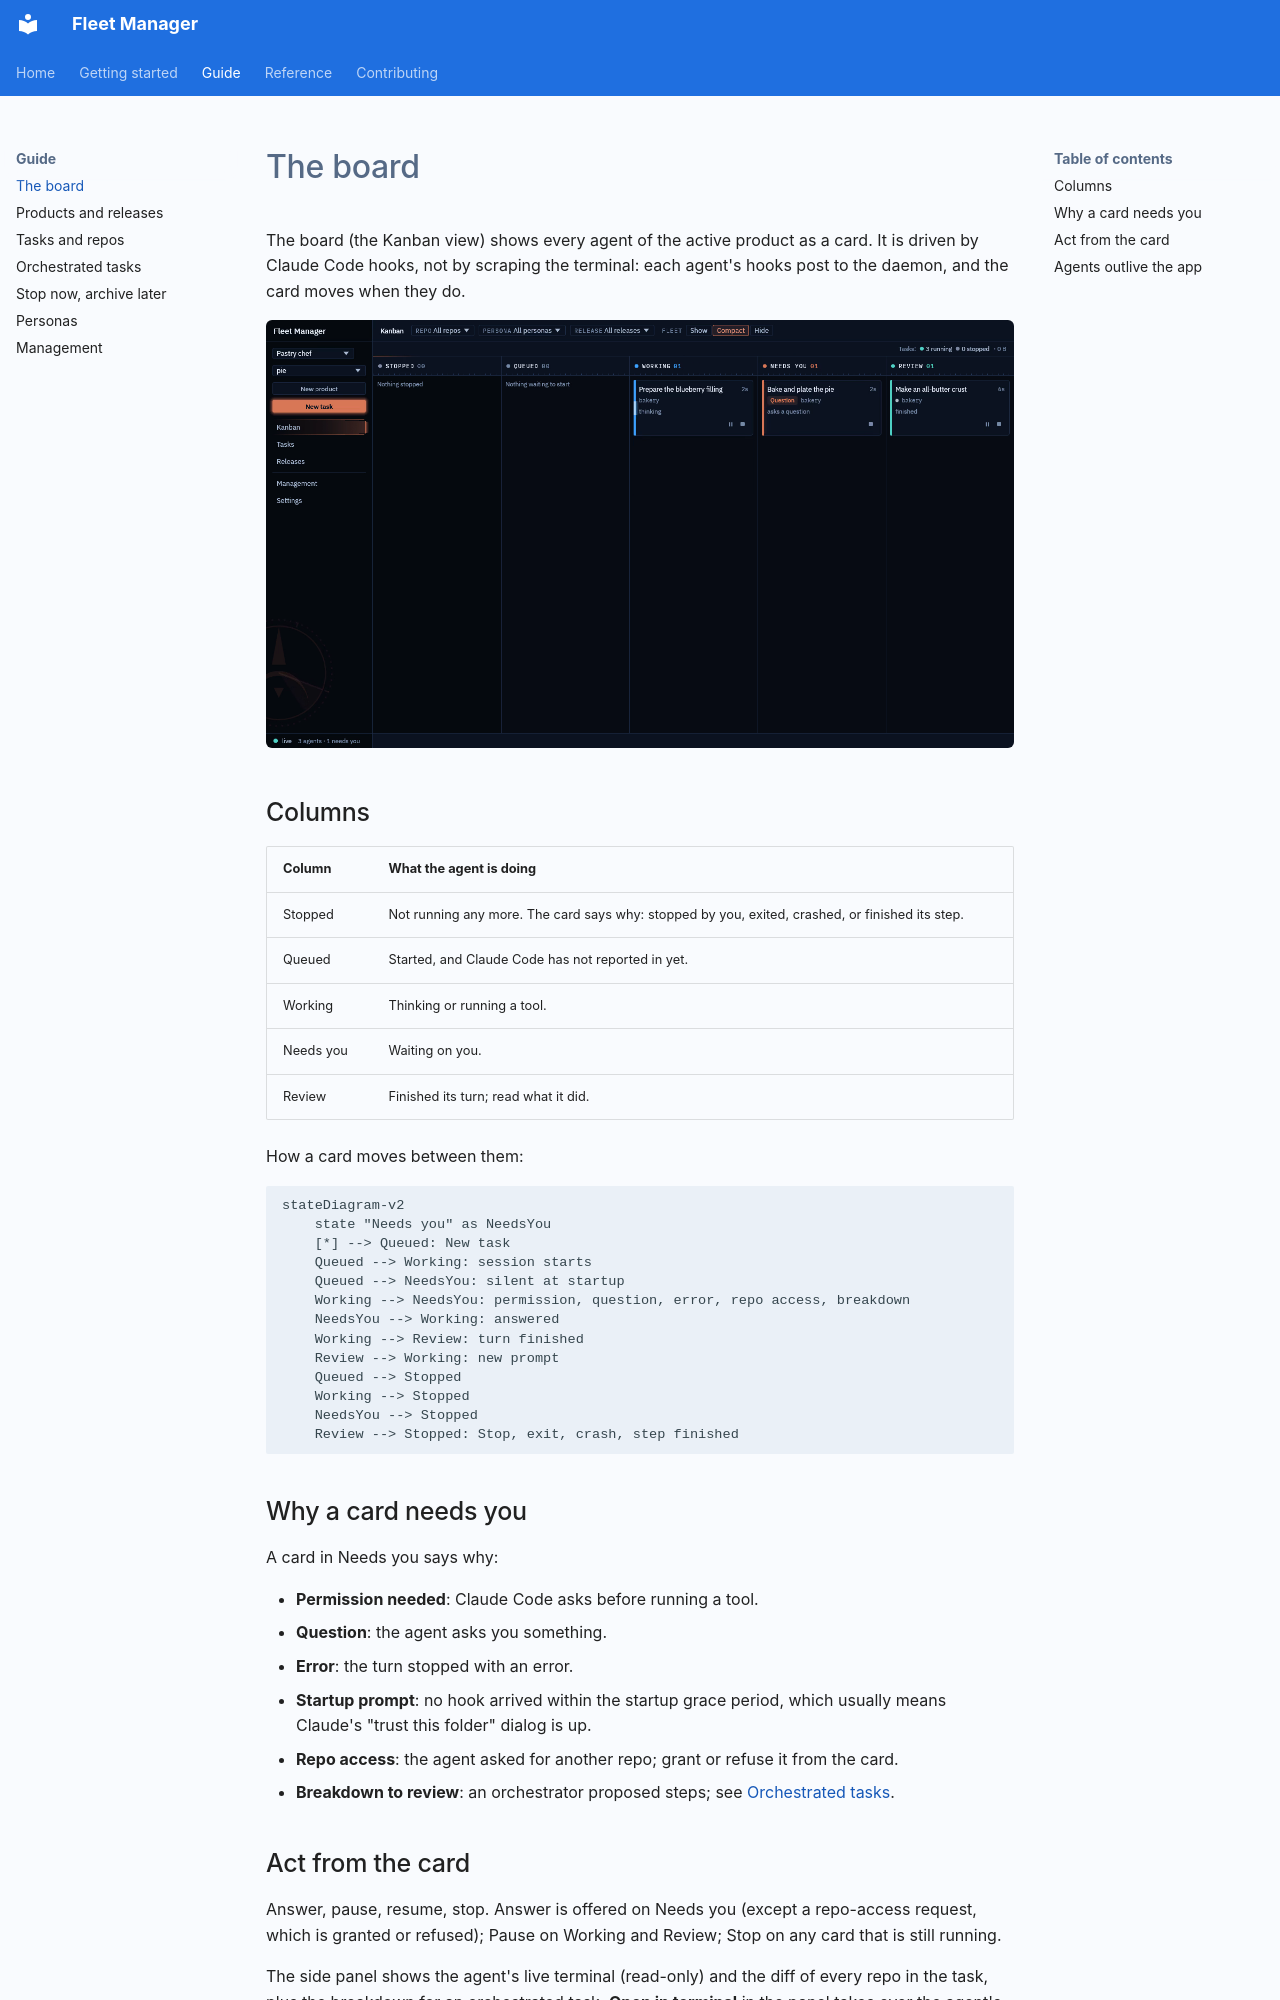

repository: TonyHeadband/fleet-manager · page: guide/board/index.html · generator: mkdocs

# The board

The board (the Kanban view) shows every agent of the active product as a card. It is driven by Claude Code hooks,
not by scraping the terminal: each agent's hooks post to the daemon, and the card moves when they do.

![The board, with cards in each column](../assets/board.png)

## Columns

| Column | What the agent is doing |
|---|---|
| Stopped | Not running any more. The card says why: stopped by you, exited, crashed, or finished its step. |
| Queued | Started, and Claude Code has not reported in yet. |
| Working | Thinking or running a tool. |
| Needs you | Waiting on you. |
| Review | Finished its turn; read what it did. |

How a card moves between them:

```mermaid
stateDiagram-v2
    state "Needs you" as NeedsYou
    [*] --> Queued: New task
    Queued --> Working: session starts
    Queued --> NeedsYou: silent at startup
    Working --> NeedsYou: permission, question, error, repo access, breakdown
    NeedsYou --> Working: answered
    Working --> Review: turn finished
    Review --> Working: new prompt
    Queued --> Stopped
    Working --> Stopped
    NeedsYou --> Stopped
    Review --> Stopped: Stop, exit, crash, step finished
```

## Why a card needs you

A card in Needs you says why:

- **Permission needed**: Claude Code asks before running a tool.
- **Question**: the agent asks you something.
- **Error**: the turn stopped with an error.
- **Startup prompt**: no hook arrived within the startup grace period, which usually means Claude's "trust this
  folder" dialog is up.
- **Repo access**: the agent asked for another repo; grant or refuse it from the card.
- **Breakdown to review**: an orchestrator proposed steps; see [Orchestrated tasks](orchestrated-tasks.md).
